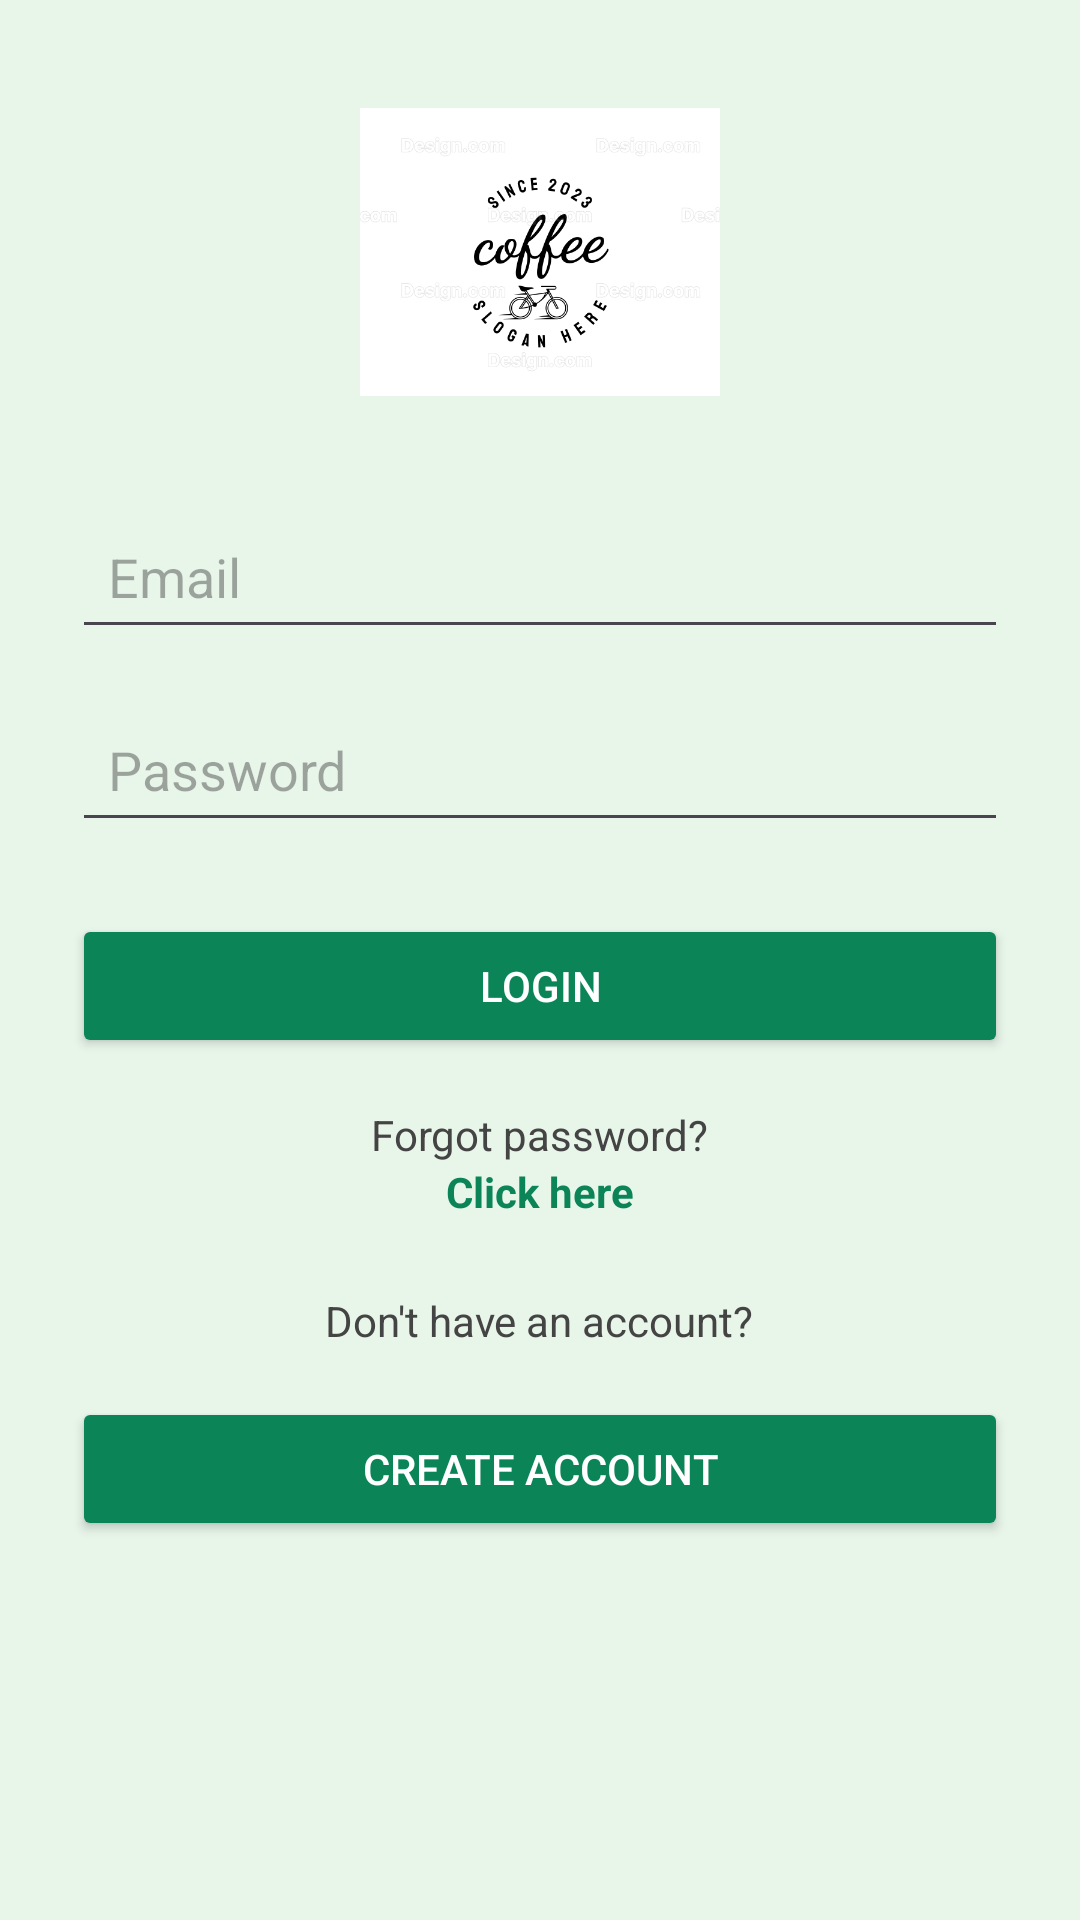

Produce the Android XML layout that renders to this screen, including the resource entries it uses.
<!-- AndroidManifest.xml: application theme Theme.CoffeeDeliveryApp -->
<!-- res/layout/activity_email_login.xml -->
<?xml version="1.0" encoding="utf-8"?>
<ScrollView xmlns:android="http://schemas.android.com/apk/res/android"
    android:layout_width="match_parent"
    android:layout_height="match_parent"
    android:background="#E8F5E9"
    android:padding="24dp">

    <LinearLayout
        android:layout_width="match_parent"
        android:layout_height="wrap_content"
        android:orientation="vertical"
        android:gravity="center_horizontal">

        
        <ImageView
            android:id="@+id/logoImage"
            android:layout_width="120dp"
            android:layout_height="120dp"
            android:layout_marginBottom="24dp"
            android:src="@drawable/logo" /> 
        

        
        <EditText
            android:id="@+id/emailInput"
            android:layout_width="match_parent"
            android:layout_height="wrap_content"
            android:hint="Email"
            android:inputType="textEmailAddress"
            android:padding="12dp"
            android:layout_marginBottom="16dp" />
        

        
        <EditText
            android:id="@+id/passwordInput"
            android:layout_width="match_parent"
            android:layout_height="wrap_content"
            android:hint="Password"
            android:inputType="textPassword"
            android:padding="12dp"
            android:layout_marginBottom="24dp" />
        

        
        <Button
            android:id="@+id/btnLogin"
            android:layout_width="match_parent"
            android:layout_height="wrap_content"
            android:text="Login"
            android:textColor="#FFFFFF"
            android:backgroundTint="#0B8457"
            android:layout_marginBottom="16dp" />

        
        <TextView
            android:layout_width="wrap_content"
            android:layout_height="wrap_content"
            android:text="Forgot password?"
            android:textColor="#444444" />

        <TextView
            android:id="@+id/forgotPasswordLink"
            android:layout_width="wrap_content"
            android:layout_height="wrap_content"
            android:text="Click here"
            android:textColor="#0B8457"
            android:textStyle="bold"
            android:layout_marginBottom="24dp" />

        
        <TextView
            android:layout_width="wrap_content"
            android:layout_height="wrap_content"
            android:text="Don't have an account?"
            android:textColor="#444444" />

        
        <Button
            android:id="@+id/btnCreateAccount"
            android:layout_width="match_parent"
            android:layout_height="wrap_content"
            android:text="Create Account"
            android:textColor="#FFFFFF"
            android:backgroundTint="#0B8457"
            android:layout_marginTop="16dp" />

    </LinearLayout>
</ScrollView>
<!-- resources referenced by this layout -->
<resources>
  <!-- drawable logo: png bitmap (drawable, 36563 bytes) -->
  <style name="Theme.CoffeeDeliveryApp" parent="Base.Theme.CoffeeDeliveryApp" />
  <style name="Base.Theme.CoffeeDeliveryApp" parent="Theme.Material3.DayNight.NoActionBar">
          
          
      </style>
</resources>
